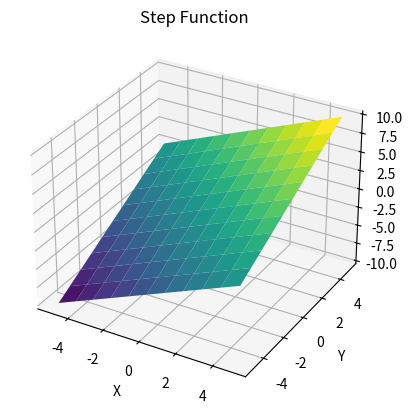

The matplotlib source for this figure:
import numpy as np
import matplotlib.pyplot as plt
from mpl_toolkits.mplot3d import Axes3D

# Definir la step function
def step(x, y):
    return x + y

# Generar datos para graficar
x = np.linspace(-5, 5, 50, dtype='int')
y = np.linspace(-5, 5, 50, dtype='int')  #step function solo toma valores enteros para cada coordenada
X, Y = np.meshgrid(x, y)
Z = step(X, Y)

# Graficar la función
fig = plt.figure()
ax = fig.add_subplot(111, projection='3d')
ax.plot_surface(X, Y, Z, cmap='viridis')

# Configuraciones adicionales
ax.set_xlabel('X')
ax.set_ylabel('Y')
ax.set_zlabel('Z')
ax.set_title('Step Function')

plt.show()